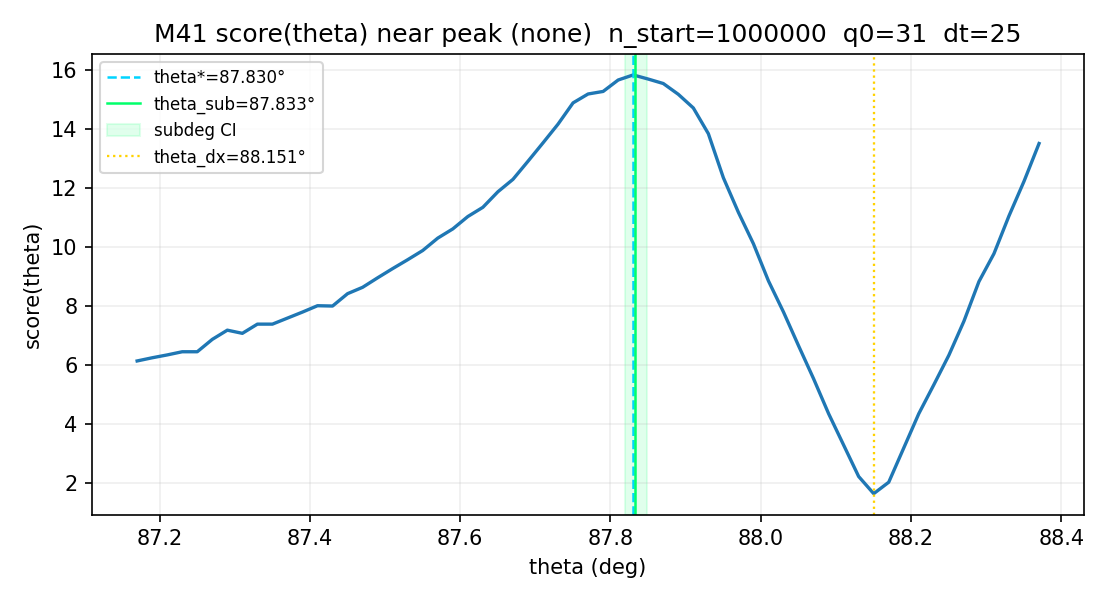

The data file committed next to this chart (first rows):
theta_deg, score_total
87.17, 6.14
87.19, 6.247
87.21, 6.344
87.23, 6.452
87.25, 6.452
87.27, 6.871
87.29, 7.183
87.31, 7.075
87.33, 7.387
87.35, 7.387
87.37, 7.591
87.39, 7.796
87.41, 8.011
87.43, 8
87.45, 8.419
87.47, 8.634
87.49, 8.957
87.51, 9.269
87.53, 9.57
87.55, 9.882
87.57, 10.3
87.59, 10.61
87.61, 11.03
87.63, 11.34
87.65, 11.87
87.67, 12.29
87.69, 12.9
87.71, 13.53
87.73, 14.16
87.75, 14.88
87.77, 15.18
87.79, 15.27
87.81, 15.66
87.83, 15.83
87.85, 15.69
87.87, 15.54
87.89, 15.17
87.91, 14.71
87.93, 13.84
87.95, 12.34
87.97, 11.17
87.99, 10.11
88.01, 8.849
88.03, 7.796
88.05, 6.656
88.07, 5.538
88.09, 4.355
88.11, 3.29
88.13, 2.226
88.15, 1.645
88.17, 2.032
88.19, 3.194
88.21, 4.355
88.23, 5.333
88.25, 6.333
88.27, 7.484
88.29, 8.828
88.31, 9.774
88.33, 11.05
88.35, 12.23
... 1 more rows
